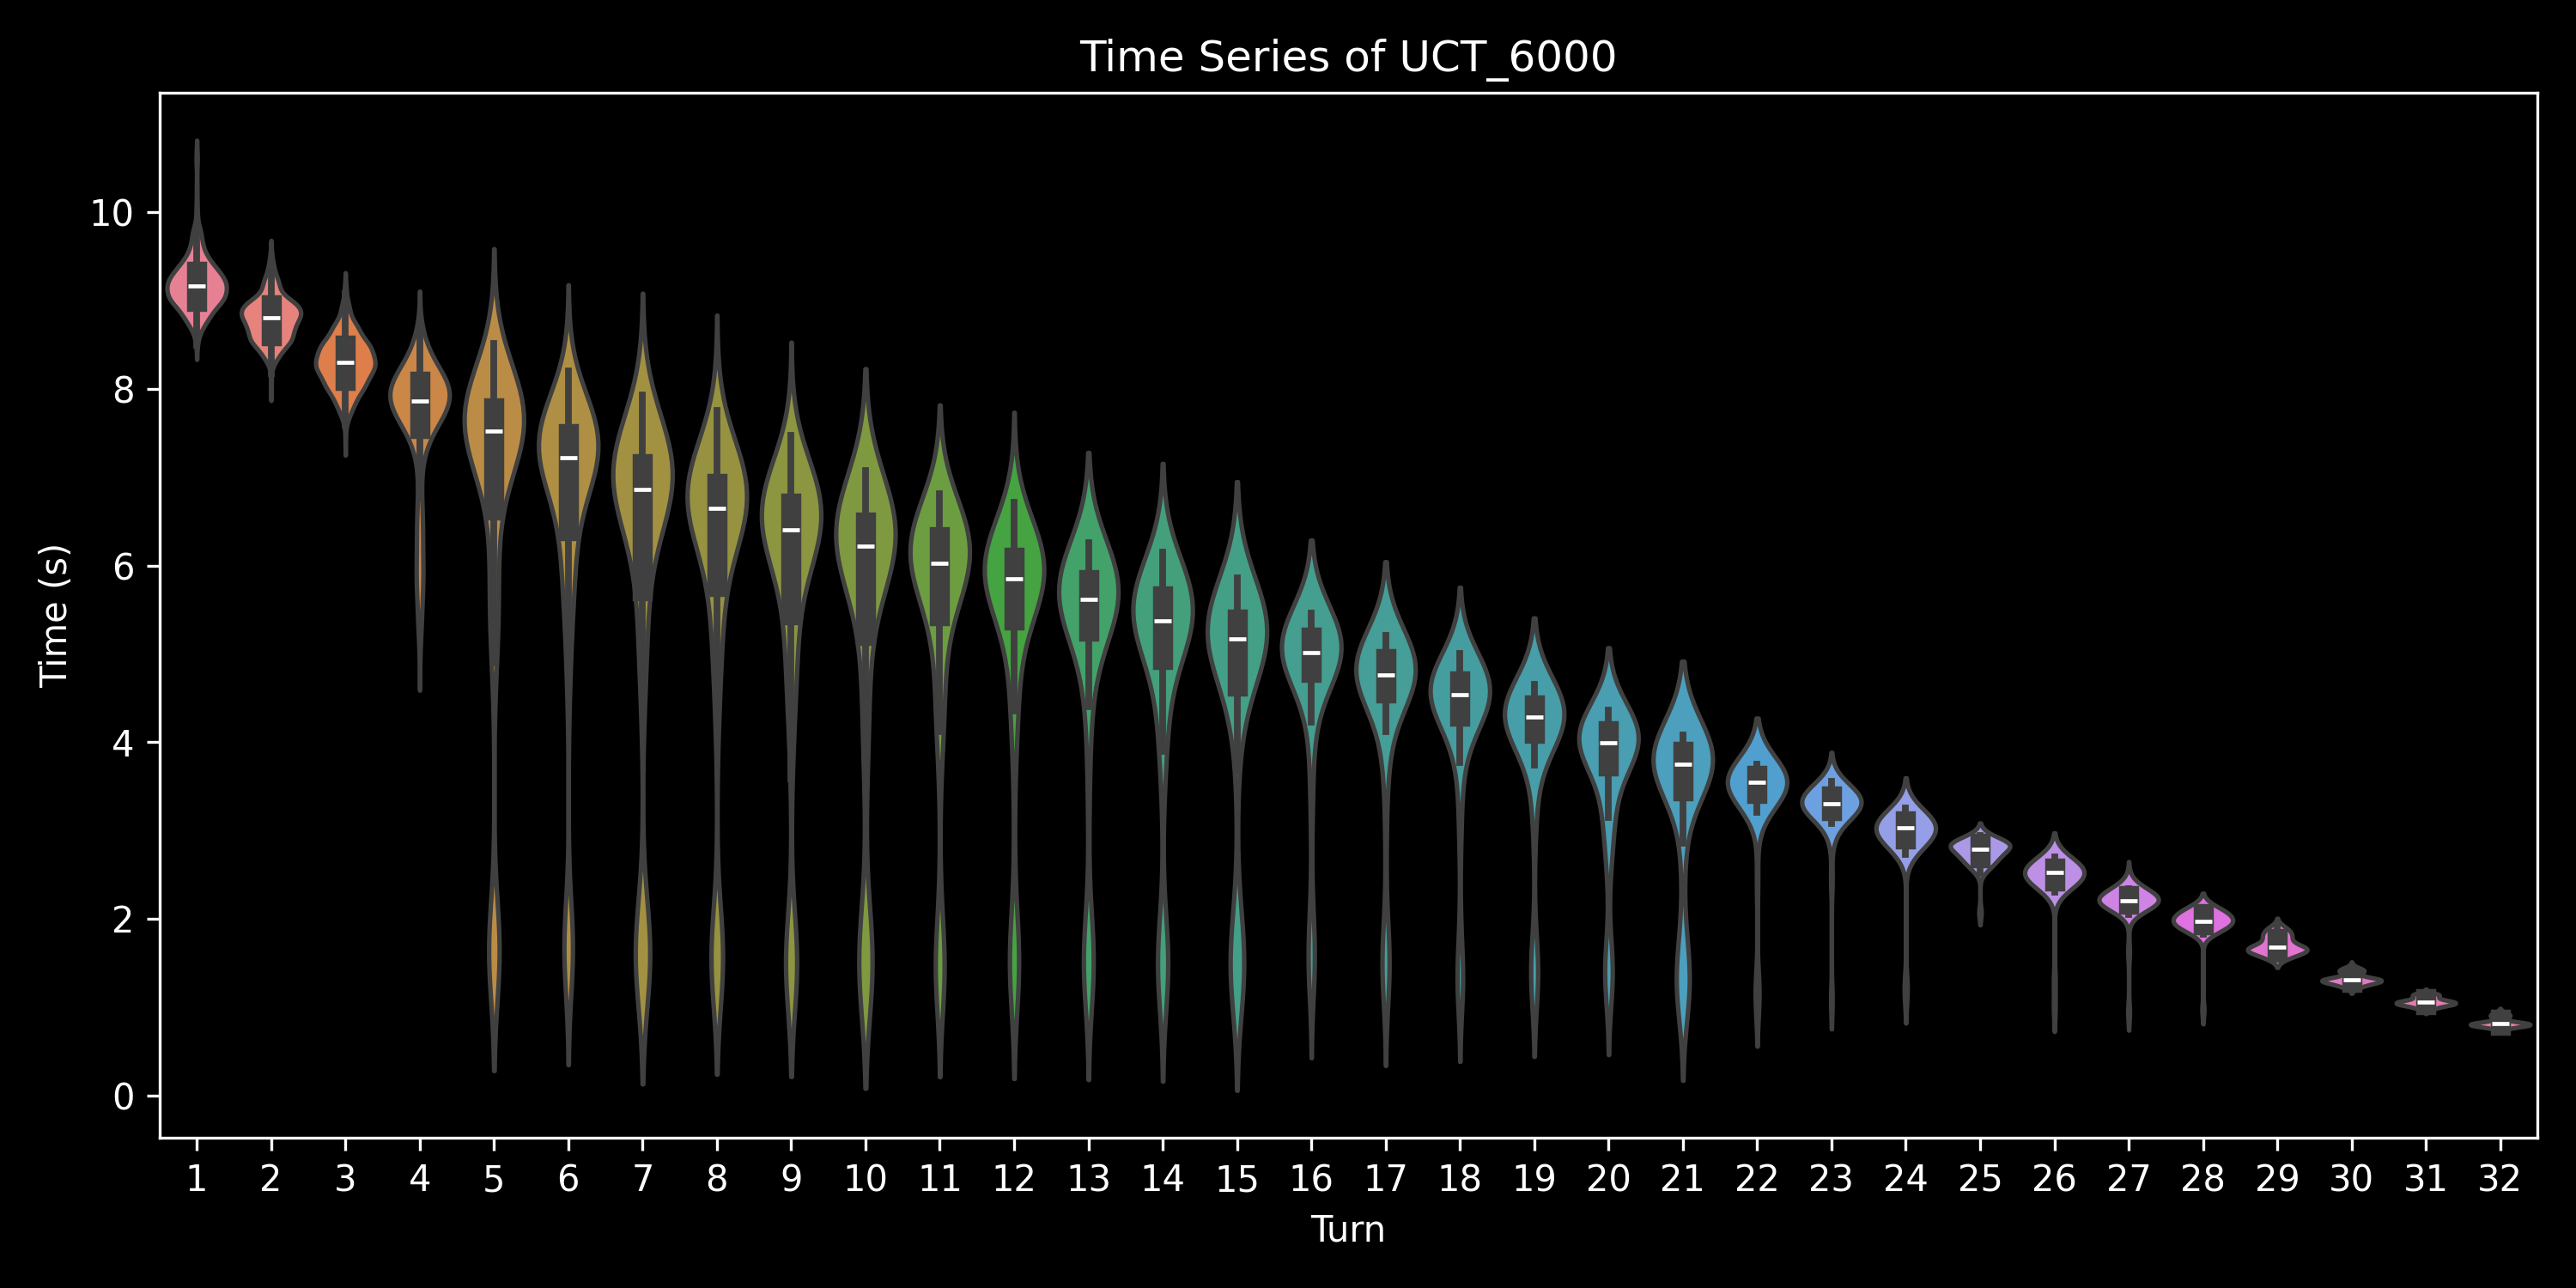

Values plotted in this chart, from the file beside it:
, 0, 1, 2, 3, 4, 5, 6, 7, 8, 9, 10, 11, 12, 13, 14, 15, 16, 17, 18, 19, 20, 21, 22
0, 10.61, 9.236, 8.8, 8.303, 6.794, 1.937, , , , , , , , , , , , , , , , , 
1, 9.434, 8.783, 8.347, 7.684, 6.96, 6.094, 1.543, , , , , , , , , , , , , , , , 
2, 9.238, 8.917, 8.201, 6.18, 1.514, , , , , , , , , , , , , , , , , , 
3, 9.271, 8.714, 8.575, 7.678, 7.461, 5.716, 1.425, , , , , , , , , , , , , , , , 
4, 9.297, 8.733, 8.332, 7.69, 7.448, 7.177, 4.817, 1.439, , , , , , , , , , , , , , , 
5, 9.322, 8.719, 8.145, 8.156, 7.65, 5.526, 1.402, , , , , , , , , , , , , , , , 
6, 9.26, 8.574, 8.533, 7.412, 5.328, , , , , , , , , , , , , , , , , , 
7, 9.384, 9.009, 8.794, 8.084, 7.97, 6.083, 1.829, , , , , , , , , , , , , , , , 
8, 9.314, 9.206, 8.472, 6.86, 1.955, , , , , , , , , , , , , , , , , , 
9, 9.336, 8.932, 8.266, 5.85, 1.471, , , , , , , , , , , , , , , , , , 
10, 9.231, 8.996, 8.479, 7.865, 7.866, 7.333, 4.976, 1.599, , , , , , , , , , , , , , , 
11, 9.332, 9.084, 8.607, 6.722, 1.705, , , , , , , , , , , , , , , , , , 
12, 9.173, 8.793, 8.332, 5.969, 1.486, , , , , , , , , , , , , , , , , , 
13, 9.465, 8.957, 8.561, 8.08, 7.127, 5.389, 1.584, , , , , , , , , , , , , , , , 
14, 9.181, 8.669, 8.174, 8.02, 5.767, 1.817, , , , , , , , , , , , , , , , , 
15, 8.849, 8.683, 8.043, 7.397, 5.162, 4.677, 4.568, 4.435, 4.118, , , , , , , , , , , , , , 
16, 8.926, 8.62, 8.449, 7.746, 5.513, 1.422, , , , , , , , , , , , , , , , , 
17, 9.01, 8.547, 8.192, 8.077, 7.684, 7.072, 6.64, 6.475, 5.113, 1.416, , , , , , , , , , , , , 
18, 9.027, 8.549, 7.986, 7.722, 5.32, 1.655, , , , , , , , , , , , , , , , , 
19, 8.984, 8.663, 8.353, 7.442, 4.975, , , , , , , , , , , , , , , , , , 
20, 9.171, 8.983, 8.242, 7.91, 1.552, , , , , , , , , , , , , , , , , , 
21, 9.124, 8.964, 8.266, 6.782, 1.692, , , , , , , , , , , , , , , , , , 
22, 8.94, 8.773, 8.025, 7.112, 1.422, , , , , , , , , , , , , , , , , , 
23, 8.97, 8.728, 8.358, 7.705, 5.543, 1.476, , , , , , , , , , , , , , , , , 
24, 9.043, 8.571, 7.719, 5.258, , , , , , , , , , , , , , , , , , , 
25, 9.148, 8.915, 8.187, 7.988, 7.341, 6.7, 1.608, , , , , , , , , , , , , , , , 
26, 8.849, 8.594, 8.046, 7.912, 7.491, 6.172, 1.405, , , , , , , , , , , , , , , , 
27, 9.331, 9.085, 8.219, 5.975, 1.615, , , , , , , , , , , , , , , , , , 
28, 8.796, 8.801, 7.981, 5.918, 1.619, , , , , , , , , , , , , , , , , , 
29, 8.988, 9.003, 8.53, 7.852, 7.579, 5.589, 1.589, , , , , , , , , , , , , , , , 
30, 8.969, 8.49, 7.996, 8.131, 7.68, 7.122, 7.254, 7.086, 6.927, 6.795, 6.182, 5.931, 1.636, , , , , , , , , , 
31, 9.375, 8.748, 8.113, 7.874, 1.771, , , , , , , , , , , , , , , , , , 
32, 8.968, 8.726, 8.194, 8.024, 1.554, , , , , , , , , , , , , , , , , , 
33, 8.805, 8.449, 8.209, 7.667, 7.513, 7.293, 5.002, 1.438, , , , , , , , , , , , , , , 
34, 9.038, 8.636, 8.047, 5.886, 1.378, , , , , , , , , , , , , , , , , , 
35, 9.23, 8.814, 8.466, 7.577, 1.353, , , , , , , , , , , , , , , , , , 
36, 9.154, 8.58, 7.927, 5.918, 1.376, , , , , , , , , , , , , , , , , , 
37, 9.136, 8.862, 8.253, 8.003, 7.465, 7.478, 5.898, 1.623, , , , , , , , , , , , , , , 
38, 9.178, 8.951, 8.231, 7.876, 1.592, , , , , , , , , , , , , , , , , , 
39, 8.947, 8.605, 8.119, 8.019, 7.502, 5.905, 1.519, , , , , , , , , , , , , , , , 
40, 9.033, 8.509, 7.811, 5.881, , , , , , , , , , , , , , , , , , , 
41, 9.241, 8.855, 8.232, 7.914, 1.584, , , , , , , , , , , , , , , , , , 
42, 9.163, 8.784, 8.056, 7.477, 1.602, , , , , , , , , , , , , , , , , , 
43, 8.817, 8.369, 8.074, 7.641, 7.195, 6.973, 6.93, 6.324, 6.138, 5.218, 2.183, , , , , , , , , , , , 
44, 8.938, 8.481, 8.08, 6.362, 1.523, , , , , , , , , , , , , , , , , , 
45, 8.681, 8.319, 8.064, 7.73, 5.85, 1.557, , , , , , , , , , , , , , , , , 
46, 8.96, 8.693, 8.237, 7.688, 5.917, 1.465, , , , , , , , , , , , , , , , , 
47, 8.772, 8.435, 7.897, 7.859, 7.567, 7.241, 7.01, 6.995, 6.893, 6.598, 6.122, 5.724, 4.717, 1.912, , , , , , , , , 
48, 9.01, 8.653, 8.397, 7.828, 7.367, 7.424, 6.852, 6.045, 3.584, , , , , , , , , , , , , , 
49, 9.03, 8.532, 8.334, 7.743, 7.497, 6.977, 6.814, 6.884, 6.642, 6.498, 6.219, 4.368, 1.445, , , , , , , , , , 
0, 10.25, 9.06, 8.677, 6.063, 1.829, , , , , , , , , , , , , , , , , , 
1, 9.024, 8.854, 7.871, 5.313, 5.478, 5.26, , , , , , , , , , , , , , , , , 
2, 9.459, 8.692, 8.407, 8.351, 7.823, 7.535, 7.059, 1.443, , , , , , , , , , , , , , , 
3, 9.53, 8.716, 8.068, 8.102, 7.297, 7.029, 7.163, 6.93, 4.811, 1.383, , , , , , , , , , , , , 
4, 9.404, 8.978, 8.536, 7.922, 7.418, 6.085, 1.509, , , , , , , , , , , , , , , , 
5, 9.287, 8.962, 8.467, 7.887, 7.572, 6.902, 5.614, 1.483, , , , , , , , , , , , , , , 
6, 9.315, 8.781, 8.065, 8.319, 7.794, 7.195, 7.007, 1.369, , , , , , , , , , , , , , , 
7, 9.29, 8.708, 7.898, 5.414, 5.616, 5.65, 7.332, 6.972, 6.482, 1.603, , , , , , , , , , , , , 
8, 9.491, 9.004, 8.634, 8.102, 7.338, 6.208, 1.356, , , , , , , , , , , , , , , , 
9, 9.412, 8.822, 8.319, 7.7, 7.952, 7.305, 5.729, 1.402, , , , , , , , , , , , , , , 
... 690 more rows
